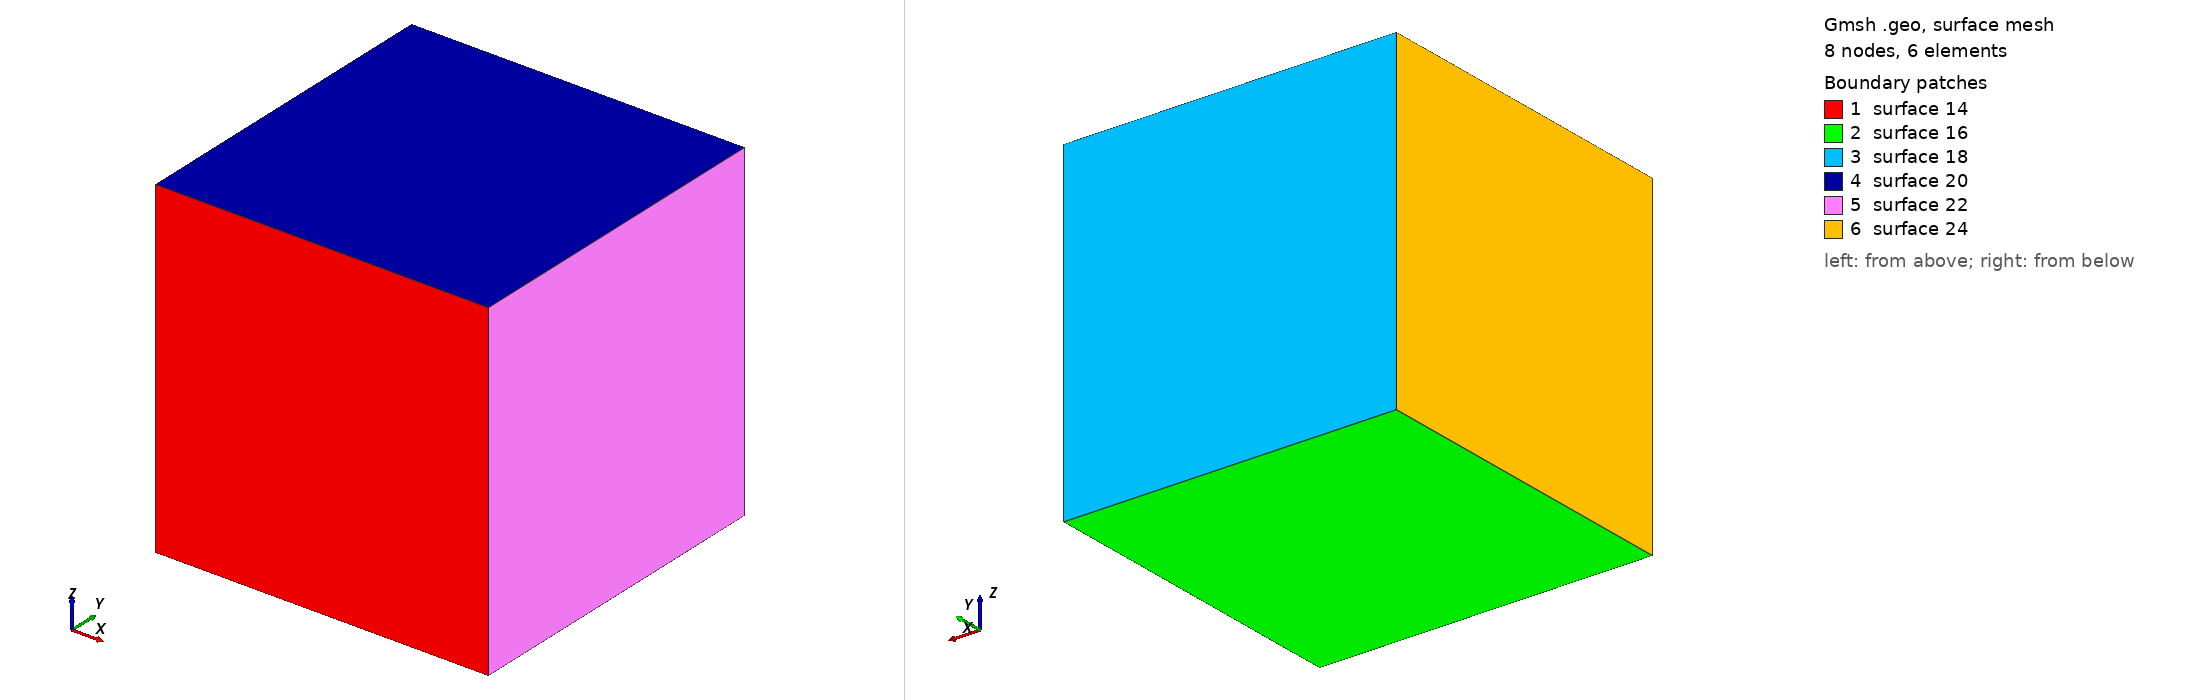

Gmsh geometry script, surface-meshed: 8 nodes, 6 surface elements. Boundary patches (legend numbers): 1 surface 14, 2 surface 16, 3 surface 18, 4 surface 20, 5 surface 22, 6 surface 24. Left view from above one corner, right view from below the opposite corner. The script declares no physical surfaces, so the legend lists its geometric surfaces. The drawing asked Gmsh for element sizes between 1% and 20% of the model's largest extent; the script's own settings can give other sizes.

=== cube.geo (drawn) ===
// Code from http://matveichev.blogspot.de/2013/12/building-hexagonal-meshes-with-gmsh.html
// x, y, z, hs

elements = 1;

x = 1.0;
y = 1.0;
z = 1.0;

Point(1) = {0, 0, 0, 1.0};
Point(2) = {x, 0, 0, 1.0};
Point(3) = {0, y, 0, 1.0};
Point(4) = {x, y, 0, 1.0};
Point(5) = {x, y, z, 1.0};
Point(6) = {x, 0, z, 1.0};
Point(7) = {0, y, z, 1.0};
Point(8) = {0, 0, z, 1.0};

Line(1) = {3, 7};
Line(2) = {7, 5};
Line(3) = {5, 4};
Line(4) = {4, 3};
Line(5) = {3, 1};
Line(6) = {2, 4};
Line(7) = {2, 6};
Line(8) = {6, 8};
Line(9) = {8, 1};
Line(10) = {1, 2};
Line(11) = {8, 7};
Line(12) = {6, 5};

Line Loop(13) = {7, 8, 9, 10};
Plane Surface(14) = {13};
Line Loop(15) = {6, 4, 5, 10};
Plane Surface(16) = {15};
Line Loop(17) = {3, 4, 1, 2};
Plane Surface(18) = {17};
Line Loop(19) = {12, -2, -11, -8};
Plane Surface(20) = {19};
Line Loop(21) = {7, 12, 3, -6};
Plane Surface(22) = {21};
Line Loop(23) = {9, -5, 1, -11};
Plane Surface(24) = {23};
Surface Loop(25) = {14, 22, 20, 18, 16, 24};

Volume(26) = {25};

Transfinite Line "*" = elements+1 Using Bump 1.0;
Transfinite Surface "*";
Recombine Surface "*";
Transfinite Volume "*";

Physical Volume("cube") = {26};
//+
Physical Point("front_lower_right") = {2};
//+
Physical Point("front_lower_left") = {1};
//+
Physical Point("front_upper_left") = {8};
//+
Physical Point("front_upper_right") = {6};
//+
Physical Point("back_upper_right") = {5};
//+
Physical Point("back_upper_left") = {7};
//+
Physical Point("back_lower_left") = {3};
//+
Physical Point("back_lower_right") = {2};
